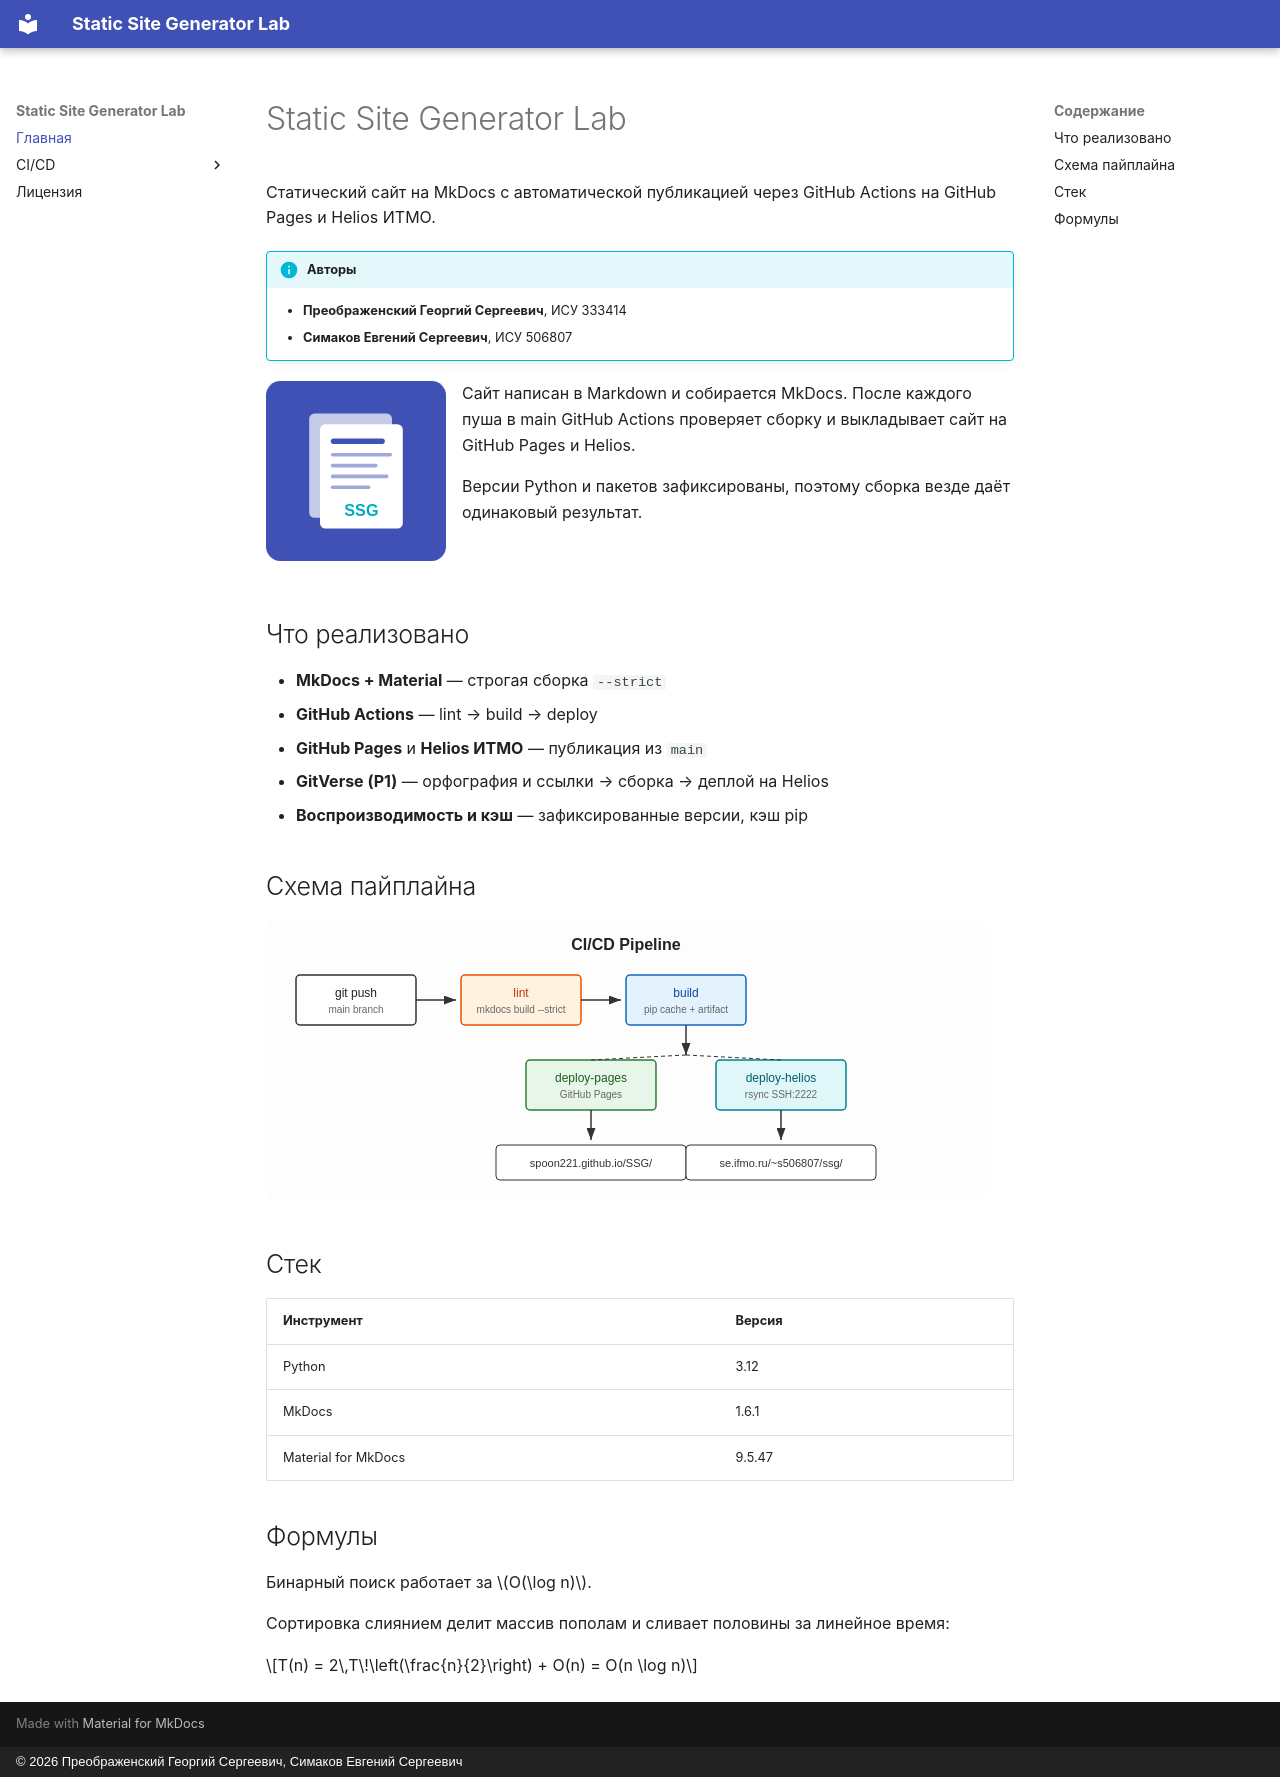

repository: Spoon221/MkDocs · page: index.html · generator: mkdocs · copyright: © 2026 Преображенский Георгий Сергеевич, Симаков Евгений Сергеевич

# Static Site Generator Lab

Статический сайт на MkDocs с автоматической публикацией через GitHub Actions на GitHub Pages и Helios ИТМО.

!!! info "Авторы"
    - **Преображенский Георгий Сергеевич**, ИСУ 333414
    - **Симаков Евгений Сергеевич**, ИСУ 506807

![Логотип SSG](img/mkdocs.svg){ align=left width="180" }

Сайт написан в Markdown и собирается MkDocs. После каждого пуша в main GitHub Actions проверяет сборку и выкладывает сайт на GitHub Pages и Helios.

Версии Python и пакетов зафиксированы, поэтому сборка везде даёт одинаковый результат.

<div style="clear: both"></div>

## Что реализовано

- **MkDocs + Material** — строгая сборка `--strict`
- **GitHub Actions** — lint → build → deploy
- **GitHub Pages** и **Helios ИТМО** — публикация из `main`
- **GitVerse (P1)** — орфография и ссылки → сборка → деплой на Helios
- **Воспроизводимость и кэш** — зафиксированные версии, кэш pip

## Схема пайплайна

![CI/CD пайплайн SSG](img/pipeline.svg)

## Стек

| Инструмент | Версия |
|---|---|
| Python | 3.12 |
| MkDocs | 1.6.1 |
| Material for MkDocs | 9.5.47 |

## Формулы

Бинарный поиск работает за $O(\log n)$.

Сортировка слиянием делит массив пополам и сливает половины за линейное время:

$$T(n) = 2\,T\!\left(\frac{n}{2}\right) + O(n) = O(n \log n)$$
